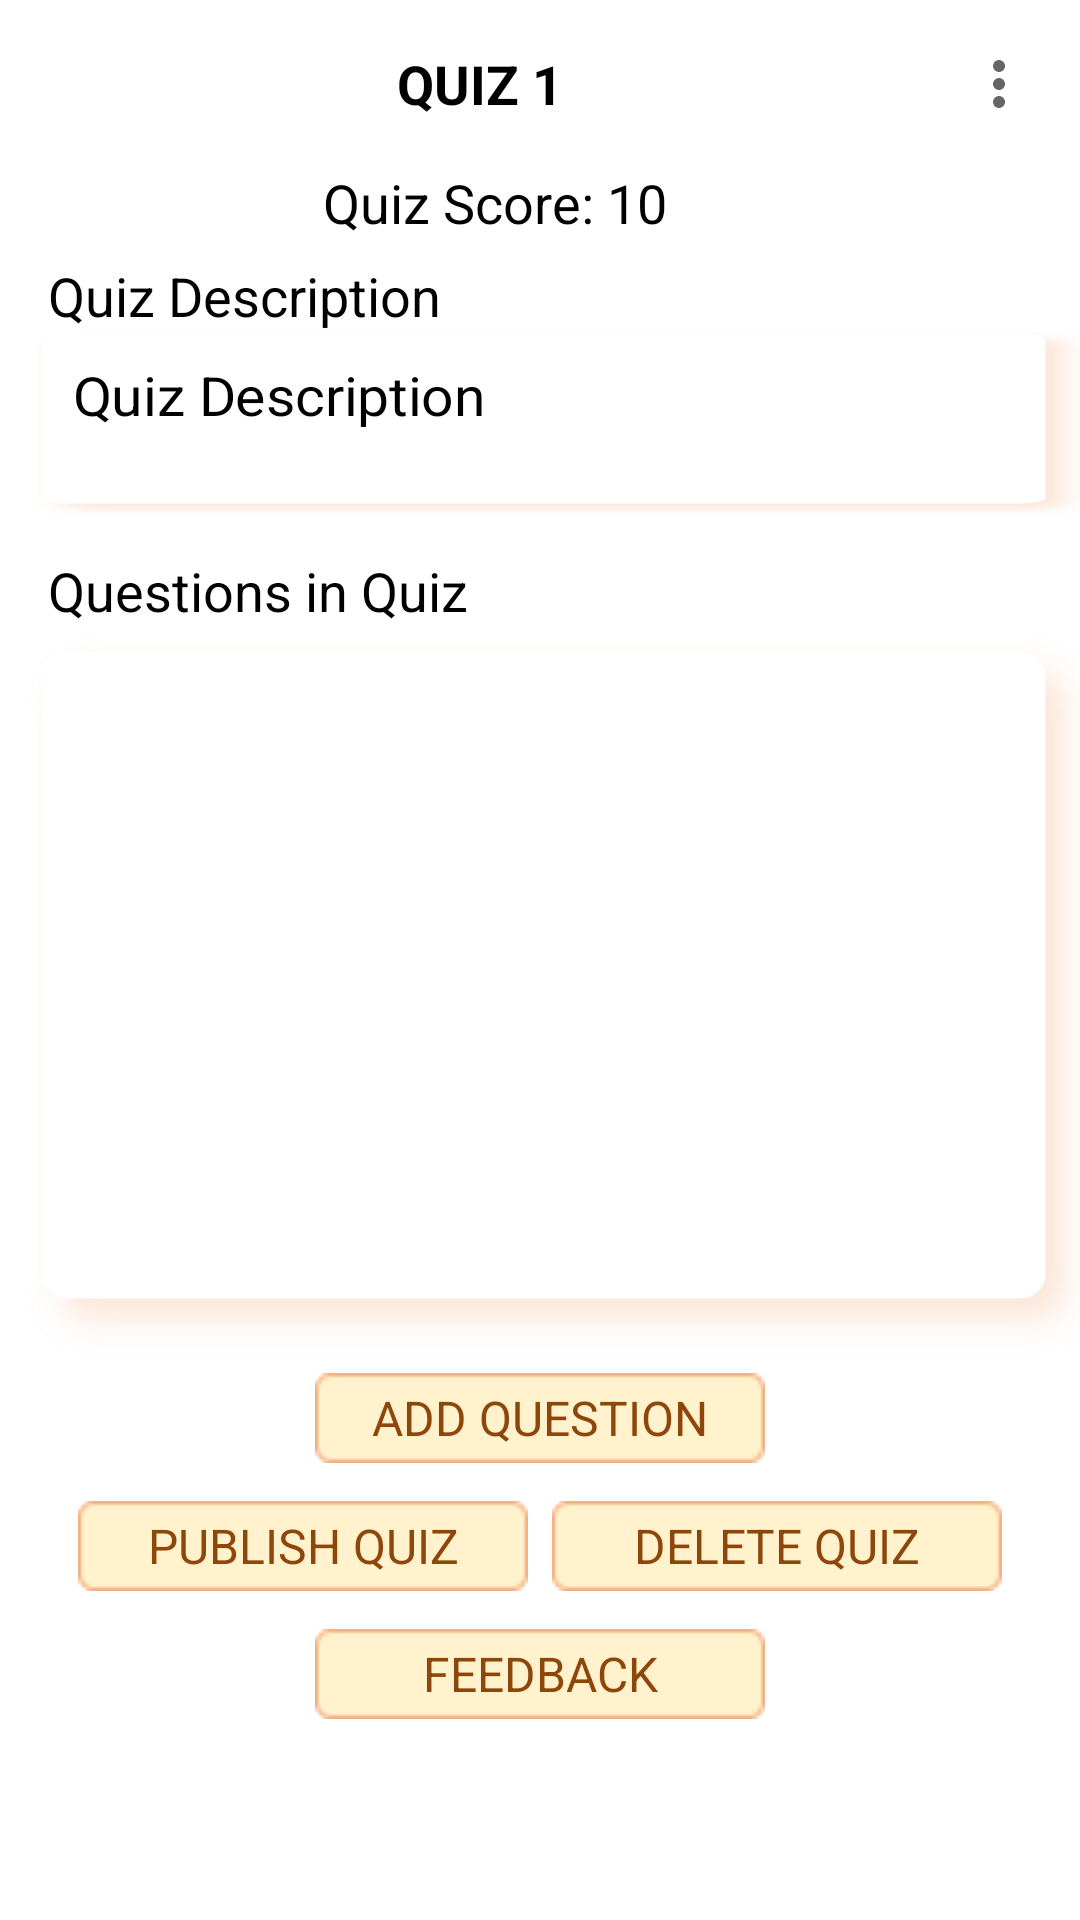

Layout XML and referenced resources for this Android screen:
<!-- AndroidManifest.xml: application theme AppTheme -->
<!-- res/layout/activity_instructor_quiz.xml -->
<?xml version="1.0" encoding="utf-8"?>
<androidx.constraintlayout.widget.ConstraintLayout
    xmlns:android="http://schemas.android.com/apk/res/android"
    xmlns:app="http://schemas.android.com/apk/res-auto"
    xmlns:tools="http://schemas.android.com/tools"
    tools:context=".InstructorQuizActivity"
    android:layout_width="match_parent"
    android:layout_height="match_parent">


    <androidx.appcompat.widget.Toolbar
        android:id="@+id/toolbar"
        style="@style/toolbar"
        app:layout_constraintEnd_toEndOf="parent"
        app:layout_constraintStart_toStartOf="parent"
        app:layout_constraintTop_toTopOf="parent"
        app:layout_constraintBottom_toBottomOf="parent"
        app:layout_constraintVertical_bias="0"
        app:menu="@menu/menu_main">

        <TextView
            android:id="@+id/quizTitle_id"
            style="@style/TextCapsBold"
            android:text="@string/quiz1_text"/>

    </androidx.appcompat.widget.Toolbar>


    <TextView
        android:id="@+id/quizScore_id"
        style="@style/Text"
        android:text="@string/score_text"
        android:layout_width="wrap_content"
        app:layout_constraintStart_toStartOf="parent"
        app:layout_constraintEnd_toEndOf="parent"
        app:layout_constraintTop_toTopOf="parent"
        app:layout_constraintBottom_toBottomOf="parent"
        app:layout_constraintVertical_bias="0.09"
        app:layout_constraintHorizontal_bias="0.43"/>

    <TextView
        style="@style/Text"
        app:layout_constraintStart_toStartOf="parent"
        app:layout_constraintEnd_toEndOf="parent"
        app:layout_constraintTop_toTopOf="parent"
        android:text="@string/description_text"
        app:layout_constraintBottom_toBottomOf="parent"
        app:layout_constraintVertical_bias="0.14"/>

    <TextView
        android:id='@+id/quizDescription_id'
        style="@style/cardView"
        app:layout_constraintHeight_percent="0.1"
        android:text="@string/description_text"
        app:layout_constraintStart_toStartOf="parent"
        app:layout_constraintEnd_toEndOf="parent"
        app:layout_constraintTop_toTopOf="parent"
        app:layout_constraintBottom_toBottomOf="parent"
        app:layout_constraintVertical_bias="0.19"
        />

    <TextView
        style="@style/Text"
        app:layout_constraintStart_toStartOf="parent"
        app:layout_constraintEnd_toEndOf="parent"
        app:layout_constraintTop_toTopOf="parent"
        android:text="@string/quizqn_text"
        app:layout_constraintBottom_toBottomOf="parent"
        app:layout_constraintVertical_bias="0.3"/>

    <androidx.recyclerview.widget.RecyclerView
        android:id="@+id/recyclerviewQuestion_id"
        style="@style/recyclerView"
        app:layout_constraintStart_toStartOf="parent"
        app:layout_constraintEnd_toEndOf="parent"
        app:layout_constraintTop_toTopOf="parent"
        app:layout_constraintBottom_toBottomOf="parent"
        app:layout_constraintVertical_bias="0.53"/>

    <LinearLayout
        android:id="@+id/add_delete_qns"
        android:layout_width="wrap_content"
        android:layout_height="wrap_content"
        android:orientation="horizontal"
        app:layout_constraintStart_toStartOf="parent"
        app:layout_constraintEnd_toEndOf="parent"
        app:layout_constraintTop_toTopOf="parent"
        app:layout_constraintBottom_toBottomOf="parent"
        app:layout_constraintVertical_bias="0.75"
        android:visibility="visible">
        <Button
            android:id="@+id/addQuestionButton"
            style="@style/button"
            android:text="@string/addqn_text"
            android:clickable="true"
            android:layout_marginHorizontal="4dp"
            />
    </LinearLayout>

    <Button
        android:text="@string/unpublishquiz_text"
        android:id="@+id/publishQuizButton_hide"
        style="@style/button"
        app:layout_constraintStart_toStartOf="parent"
        app:layout_constraintEnd_toEndOf="parent"
        app:layout_constraintTop_toTopOf="parent"
        app:layout_constraintBottom_toBottomOf="parent"
        app:layout_constraintVertical_bias=".75"
        android:visibility="gone"/>

    <Button
        android:text="@string/deletequiz_text"
        android:id="@+id/deleteQuizButton_hide"
        style="@style/button"
        app:layout_constraintStart_toStartOf="parent"
        app:layout_constraintEnd_toEndOf="parent"
        app:layout_constraintTop_toTopOf="parent"
        app:layout_constraintBottom_toBottomOf="parent"
        app:layout_constraintVertical_bias=".82"
        android:visibility="gone"/>

    <LinearLayout
        android:id="@+id/publish_delete_quiz"
        android:layout_width="wrap_content"
        android:layout_height="wrap_content"
        android:orientation="horizontal"
        app:layout_constraintStart_toStartOf="parent"
        app:layout_constraintEnd_toEndOf="parent"
        app:layout_constraintTop_toTopOf="parent"
        app:layout_constraintBottom_toBottomOf="parent"
        app:layout_constraintVertical_bias="0.82"
        android:visibility="visible">
    <Button
        android:id="@+id/publishQuizButton"
        style="@style/button"
        android:text="@string/publishquiz_text"
        android:clickable="true"
        android:layout_marginHorizontal="4dp"/>
    <Button
        android:id="@+id/deleteQuizButton"
        style="@style/button"
        android:text="@string/deletequiz_text"
        android:clickable="true"
        android:layout_marginHorizontal="4dp"/>

    </LinearLayout>

    <Button
        android:text="@string/feedback_text"
        android:id="@+id/feedbackQuizButton"
        style="@style/button"
        app:layout_constraintStart_toStartOf="parent"
        app:layout_constraintEnd_toEndOf="parent"
        app:layout_constraintTop_toTopOf="parent"
        app:layout_constraintBottom_toBottomOf="parent"
        app:layout_constraintVertical_bias="0.89"/>



</androidx.constraintlayout.widget.ConstraintLayout>
<!-- resources referenced by this layout -->
<resources>
  <string name="addqn_text">Add Question</string>
  <string name="deletequiz_text">Delete Quiz</string>
  <string name="description_text">Quiz Description</string>
  <string name="feedback_text">Feedback</string>
  <string name="publishquiz_text">Publish Quiz</string>
  <string name="quiz1_text">Quiz 1</string>
  <string name="quizqn_text">Questions in Quiz</string>
  <string name="score_text">Quiz Score: 10</string>
  <string name="unpublishquiz_text">Unpublish Quiz</string>
  <style name="Text">
          <item name="android:layout_marginHorizontal">16dp</item>
          <item name="android:layout_marginTop">0dp</item>
          <item name="android:layout_width">match_parent</item>
          <item name="android:layout_height">wrap_content</item>
      </style>
  <style name="TextCapsBold">
          <item name="android:gravity">center</item>
          <item name="android:layout_marginHorizontal">16dp</item>
          <item name="android:layout_marginTop">0dp</item>
          <item name="android:layout_width">match_parent</item>
          <item name="android:layout_height">wrap_content</item>
          <item name="android:textAllCaps">true</item>
          <item name="android:textStyle">bold</item>
      </style>
  <style name="button">
          <item name="android:layout_width">150dp</item>
          <item name="android:layout_height">30dp</item>
          <item name="android:background">@drawable/button</item>
          <item name="android:textColor">@color/brown</item>
          <item name="android:textSize">16sp</item>
      </style>
  <style name="cardView">
          <item name="android:layout_width">0dp</item>
          <item name="android:layout_height">0dp</item>
          <item name="android:background">@drawable/card_background</item>
          <item name="android:paddingTop">10dp</item>
          <item name="android:paddingLeft">16dp</item>
          <item name="android:paddingBottom">10dp</item>
          <item name="android:paddingRight">26dp</item>
          <item name="android:layout_marginLeft">16dp</item>
          <item name="android:scaleX">1.05</item>
          <item name="layout_constraintHeight_percent">0.2</item>
  
      </style>
  <style name="recyclerView">
          <item name="android:layout_width">0dp</item>
          <item name="android:layout_height">0dp</item>
          <item name="android:background">@drawable/card_background</item>
          <item name="android:paddingTop">10dp</item>
          <item name="android:paddingLeft">10dp</item>
          <item name="android:paddingBottom">10dp</item>
          <item name="android:paddingRight">20dp</item>
          <item name="android:layout_marginLeft">16dp</item>
          <item name="android:scaleX">1.05</item>
          <item name="layout_constraintHeight_percent">0.38</item>
      </style>
  <style name="toolbar">
          <item name="android:layout_width">0dp</item>
          <item name="android:layout_height">wrap_content</item>
          <item name="android:minHeight">?attr/actionBarSize</item>
          <item name="android:paddingHorizontal">5dp</item>
  
      </style>
  <style name="AppTheme" parent="Theme.AppCompat.Light.NoActionBar">
          <item name="android:background">@color/white</item>
          <item name="fontFamily">@font/ruluko</item>
          <item name="android:textSize">18sp</item>
          <item name="android:windowAnimationStyle">@style/animation_sliding_left</item>
          <item name="android:textColor">@color/black</item>
      </style>
  <color name="brown">#8E470B</color>
  <color name="white">#FFFFFFFF</color>
  <style name="animation_sliding_left" parent="android:style/Animation.Activity">
          <item name="android:activityOpenEnterAnimation">@anim/slide_in_right</item>
          <item name="android:activityOpenExitAnimation">@anim/slide_out_left</item>
          <item name="android:activityCloseEnterAnimation">@anim/slide_in_left</item>
          <item name="android:activityCloseExitAnimation">@anim/slide_out_right</item>
      </style>
  <color name="black">#FF000000</color>
</resources>
